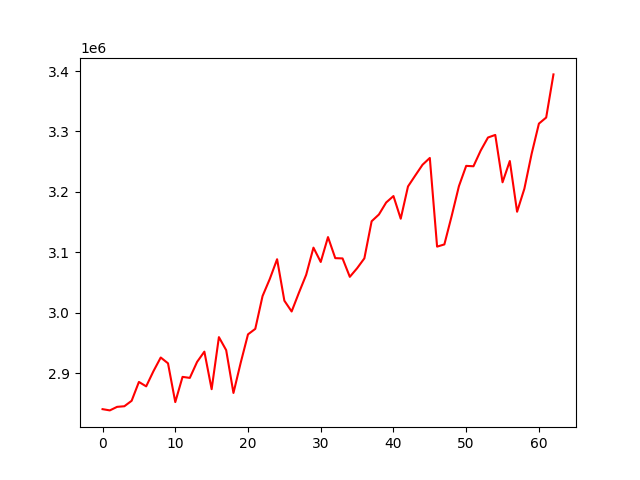

Values plotted in this chart, from the file beside it:
, 0
0, 2840838
1, 2838780
2, 2844637
3, 2845663
4, 2854675
5, 2885837
6, 2878541
7, 2903644
8, 2926253
9, 2916651
10, 2852512
11, 2894213
12, 2892535
13, 2918976
14, 2935948
15, 2873855
16, 2959944
17, 2938385
18, 2867605
19, 2917785
20, 2964534
21, 2973603
22, 3027822
23, 3056231
24, 3088766
25, 3020209
26, 3002344
27, 3033325
28, 3063021
29, 3107943
30, 3084229
31, 3125381
32, 3090553
33, 3090108
34, 3059657
35, 3073839
36, 3090232
37, 3151564
38, 3162737
39, 3182603
40, 3193239
41, 3155773
42, 3209132
43, 3227249
44, 3245037
45, 3256273
46, 3109593
47, 3113257
48, 3160075
49, 3209556
50, 3243150
51, 3242495
52, 3268562
53, 3290069
54, 3294315
55, 3216006
56, 3251201
57, 3167290
58, 3205317
59, 3263139
... 3 more rows
